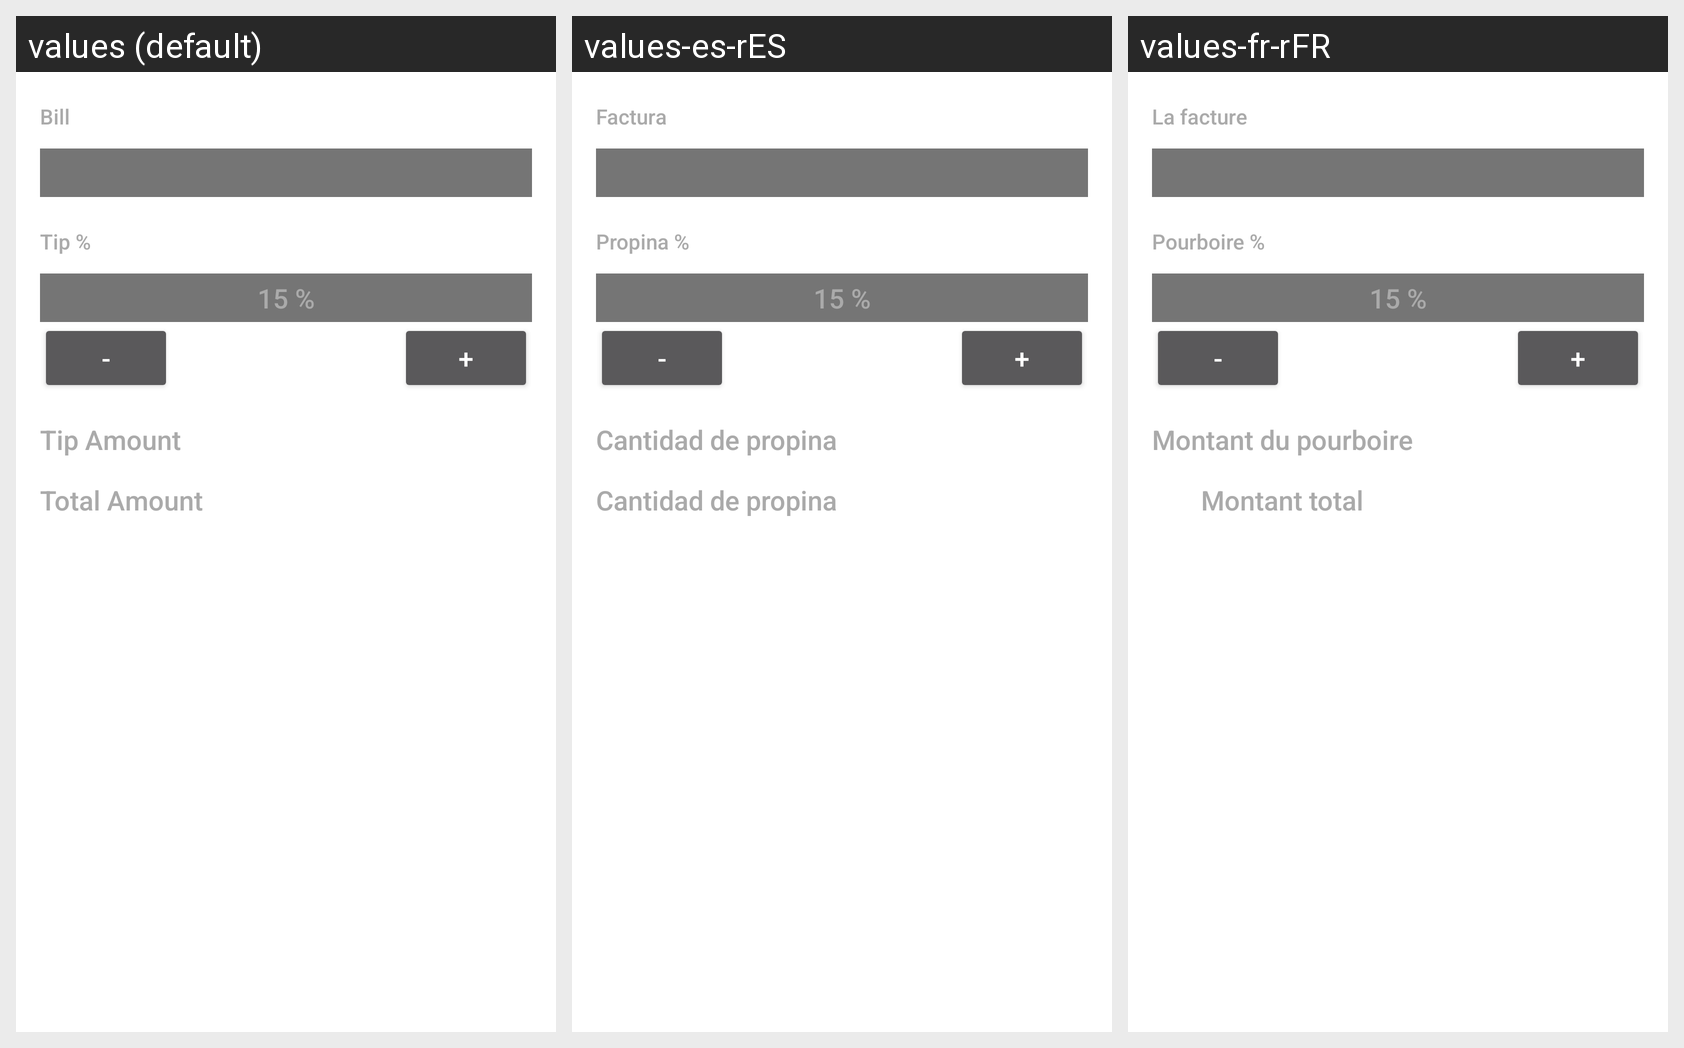

Here is an Android app screen in its default locale and in the app's own translations. Write out the translated-string differences for the strings that appear on this screen.
Android screen res/layout/activity_main.xml rendered under 3 locales, left to right: values (default), values-es-rES, values-fr-rFR. Device: Nexus 5 (rendered at 1080×1920; each locale shown at half size, 540×960, under a caption strip naming it); theme SplashTheme.
Strings drawn on this screen, with the default value and each locale's value (text and hints the layout hard-codes, and strings that could not be matched under every locale, appear in the picture but are not listed):

label_bill
  values: Bill
  values-es-rES: Factura
  values-fr-rFR: La facture

label_tip_percentage
  values: Tip %
  values-es-rES: Propina %
  values-fr-rFR: Pourboire %

decrement_symbol
  values: -
  values-es-rES: -  [not translated; the default value is used]
  values-fr-rFR: -  [not translated; the default value is used]

increment_symbol
  values: +
  values-es-rES: +  [not translated; the default value is used]
  values-fr-rFR: +  [not translated; the default value is used]

label_tip_amount
  values: Tip Amount
  values-es-rES: Cantidad de propina
  values-fr-rFR: Montant du pourboire

label_total_bill_amount
  values: Total Amount
  values-es-rES: Cantidad de propina
  values-fr-rFR: Montant total
